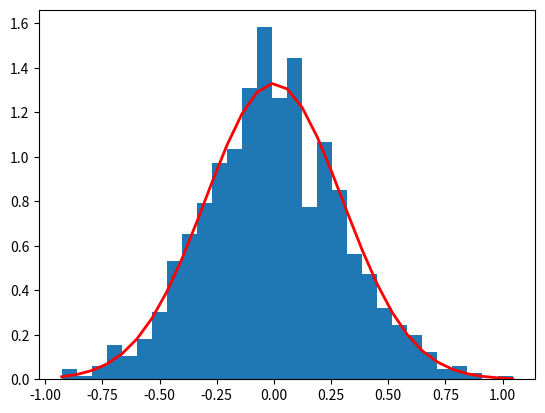

The script that saved this image:
import matplotlib.pyplot as plt
import numpy as np


mu, sigma = 0, 0.3 # mean and standard deviation

s = np.random.default_rng().normal(mu, sigma, 1000)


count, bins, ignored = plt.hist(s, 30, density=True)
plt.plot(bins, 1/(sigma * np.sqrt(2 * np.pi)) *
         np.exp( - (bins - mu)**2 / (2 * sigma**2) ),
         linewidth=2, color='r')
plt.show()